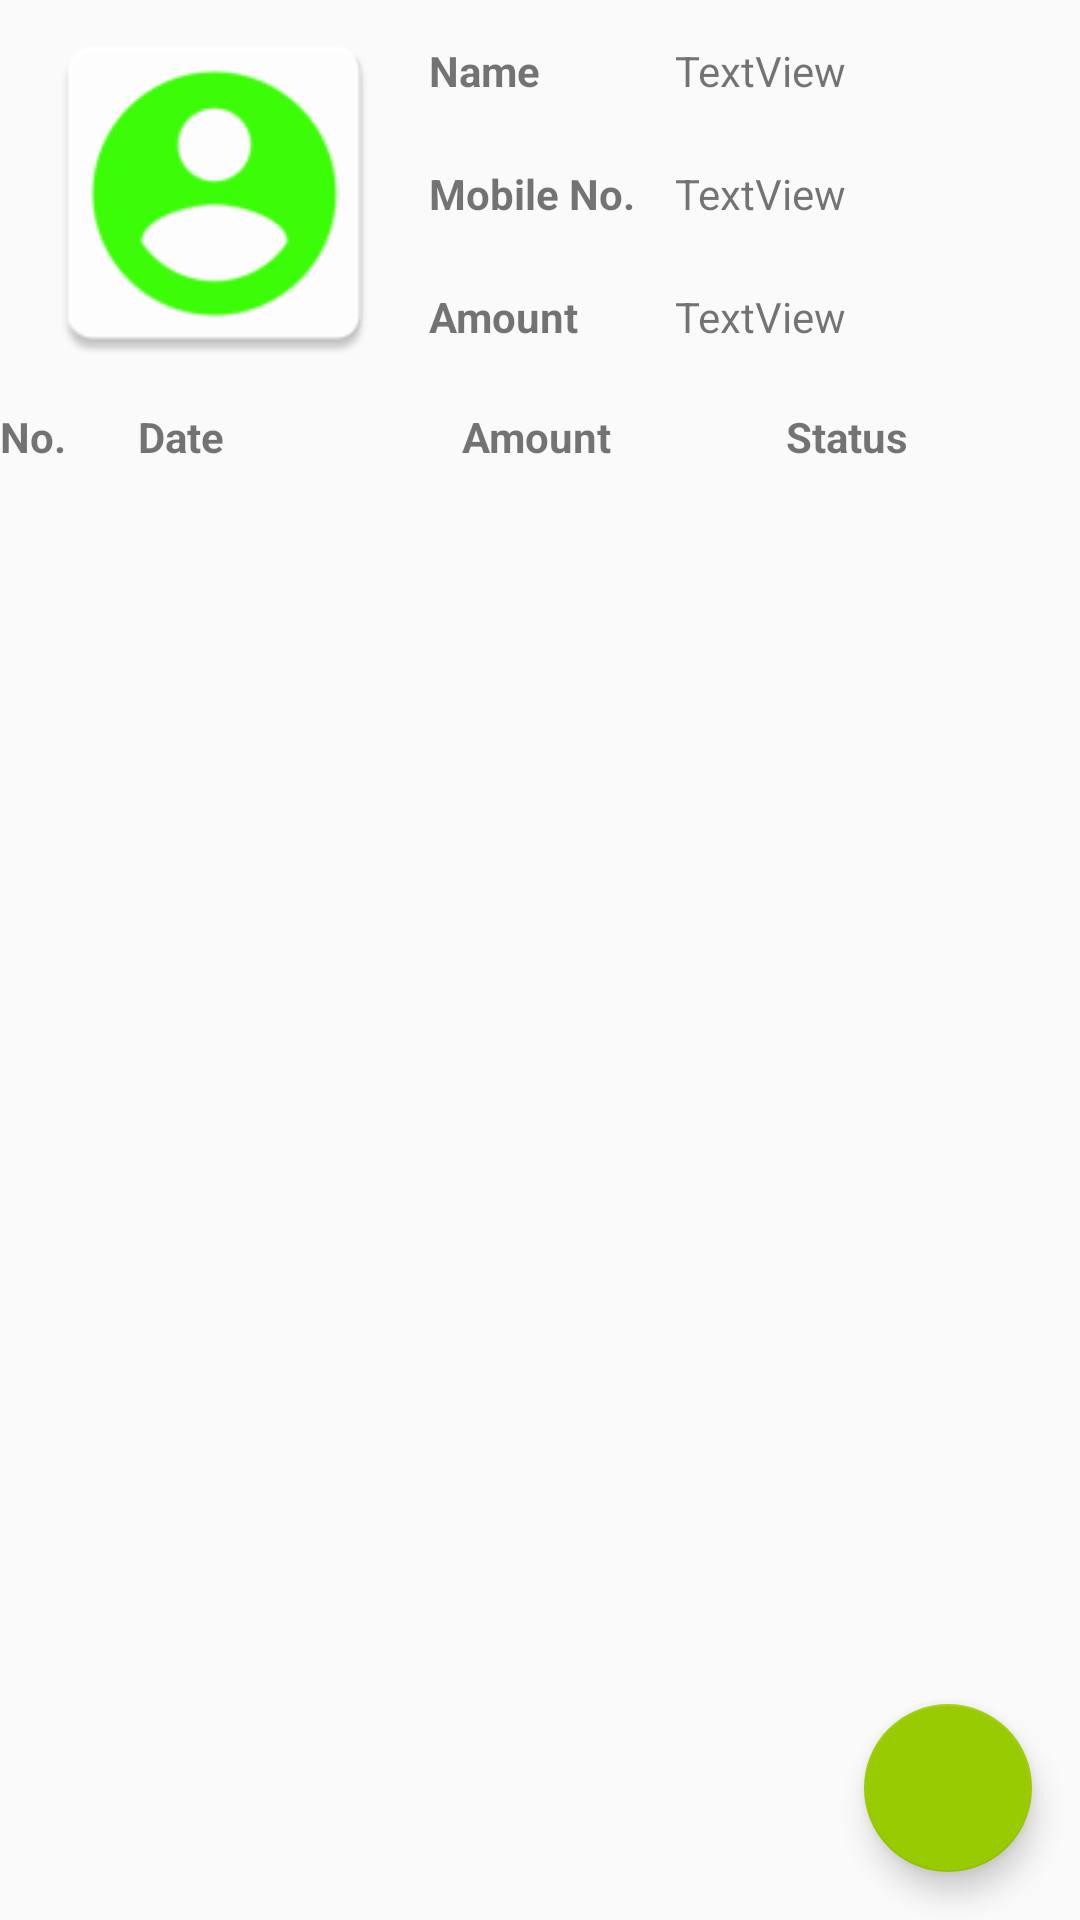

Android layout source for this screen:
<!-- AndroidManifest.xml: application theme AppTheme -->
<!-- res/layout/activity_customer_details.xml -->
<?xml version="1.0" encoding="utf-8"?>

<android.support.constraint.ConstraintLayout xmlns:android="http://schemas.android.com/apk/res/android"
    xmlns:app="http://schemas.android.com/apk/res-auto"
    xmlns:tools="http://schemas.android.com/tools"
    android:layout_width="match_parent"
    android:layout_height="match_parent"
    tools:context=".activities.CustomerDetails">

    <ImageView
        android:id="@+id/imageView"
        android:layout_width="143dp"
        android:layout_height="123dp"
        android:layout_marginTop="3dp"
        android:contentDescription="@string/todo"
        app:layout_constraintStart_toStartOf="parent"
        app:layout_constraintTop_toTopOf="parent"
        app:srcCompat="@mipmap/ic_customer" />

    <TextView
        android:id="@+id/name"
        android:layout_width="151dp"
        android:layout_height="41dp"
        android:layout_marginTop="3dp"
        android:gravity="center_vertical"
        android:text="@string/textview"
        app:layout_constraintStart_toEndOf="@+id/textView4"
        app:layout_constraintTop_toTopOf="parent" />

    <TextView
        android:id="@+id/mobile_no"
        android:layout_width="151dp"
        android:layout_height="41dp"
        android:gravity="center_vertical"
        android:text="TextView"
        app:layout_constraintStart_toEndOf="@+id/textView5"
        app:layout_constraintTop_toBottomOf="@+id/name" />

    <TextView
        android:id="@+id/c_amount"
        android:layout_width="151dp"
        android:layout_height="41dp"
        android:gravity="center_vertical"
        android:text="@string/textview"
        app:layout_constraintStart_toEndOf="@+id/textView6"
        app:layout_constraintTop_toBottomOf="@+id/mobile_no" />

    <TextView
        android:id="@+id/textView4"
        android:layout_width="82dp"
        android:layout_height="41dp"
        android:layout_marginTop="3dp"
        android:gravity="center_vertical"
        android:text="@string/name"
        android:textStyle="bold"
        app:layout_constraintStart_toEndOf="@+id/imageView"
        app:layout_constraintTop_toTopOf="parent" />

    <TextView
        android:id="@+id/textView5"
        android:layout_width="82dp"
        android:layout_height="41dp"
        android:gravity="center_vertical"
        android:text="@string/mobile_no"
        android:textStyle="bold"
        app:layout_constraintStart_toEndOf="@+id/imageView"
        app:layout_constraintTop_toBottomOf="@+id/textView4" />

    <TextView
        android:id="@+id/textView6"
        android:layout_width="82dp"
        android:layout_height="41dp"
        android:gravity="center_vertical"
        android:text="@string/amount"
        android:textStyle="bold"
        app:layout_constraintStart_toEndOf="@+id/imageView"
        app:layout_constraintTop_toBottomOf="@+id/textView5" />

    <LinearLayout
        android:id="@+id/linearLayout2"
        android:layout_width="match_parent"
        android:layout_height="wrap_content"
        android:orientation="horizontal"
        app:layout_constraintEnd_toEndOf="parent"
        app:layout_constraintStart_toStartOf="parent"
        app:layout_constraintTop_toBottomOf="@+id/imageView">

        <TextView
            android:layout_width="0dp"
            android:layout_height="match_parent"
            android:layout_weight="1"
            android:gravity="center_vertical"
            android:text="@string/number"
            android:textStyle="bold" />

        <TextView
            android:layout_width="0dp"
            android:layout_height="match_parent"
            android:layout_weight="3"
            android:gravity="center_vertical"
            android:padding="10dp"
            android:text="@string/date"
            android:textStyle="bold" />

        <TextView
            android:layout_width="0dp"
            android:layout_height="match_parent"
            android:layout_weight="3"
            android:gravity="center_vertical"
            android:padding="10dp"
            android:text="@string/amount"
            android:textStyle="bold" />

        <TextView
            android:layout_width="0dp"
            android:layout_height="match_parent"
            android:layout_weight="3"
            android:gravity="center_vertical"
            android:padding="10dp"
            android:text="@string/status"
            android:textStyle="bold" />

    </LinearLayout>

    <android.support.design.widget.FloatingActionButton
        android:id="@+id/floatingActionButton7"
        android:layout_width="wrap_content"
        android:layout_height="wrap_content"
        android:layout_marginBottom="16dp"
        android:layout_marginEnd="16dp"
        android:layout_marginRight="16dp"
        android:clickable="true"
        android:focusable="true"
        app:backgroundTint="@android:color/holo_green_light"
        app:layout_constraintBottom_toBottomOf="parent"
        app:layout_constraintEnd_toEndOf="parent"
        app:srcCompat="@drawable/ic_add_black_48_dp" />

    <ListView
        android:id="@+id/list"
        android:layout_width="match_parent"
        android:layout_height="0dp"
        android:layout_marginBottom="8dp"
        android:orientation="vertical"
        app:layout_constraintBottom_toBottomOf="parent"
        app:layout_constraintEnd_toEndOf="parent"
        app:layout_constraintStart_toStartOf="parent"
        app:layout_constraintTop_toBottomOf="@id/linearLayout2" />
</android.support.constraint.ConstraintLayout>
<!-- resources referenced by this layout -->
<resources>
  <!-- mipmap ic_customer: png bitmap (mipmap-hdpi, 1870 bytes) -->
  <string name="amount">Amount</string>
  <string name="date">Date</string>
  <string name="mobile_no">Mobile No.</string>
  <string name="name">Name</string>
  <string name="number">No.</string>
  <string name="status">Status</string>
  <string name="textview">TextView</string>
  <string name="todo">TODO</string>
  <style name="AppTheme" parent="Base.Theme.AppCompat.Light.DarkActionBar">
          
          <item name="colorPrimary">@color/colorPrimary</item>
          <item name="colorPrimaryDark">@color/colorPrimaryDark</item>
          <item name="colorAccent">@color/colorAccent</item>
          <item name="textInputStyle">@style/Widget.Design.TextInputLayout</item>
          <item name="floatingActionButtonStyle">@style/Widget.Design.FloatingActionButton</item>
  
      </style>
  <color name="colorPrimary">#F0514B</color>
  <color name="colorPrimaryDark">#C0403C</color>
  <color name="colorAccent">#F0514B</color>
</resources>
